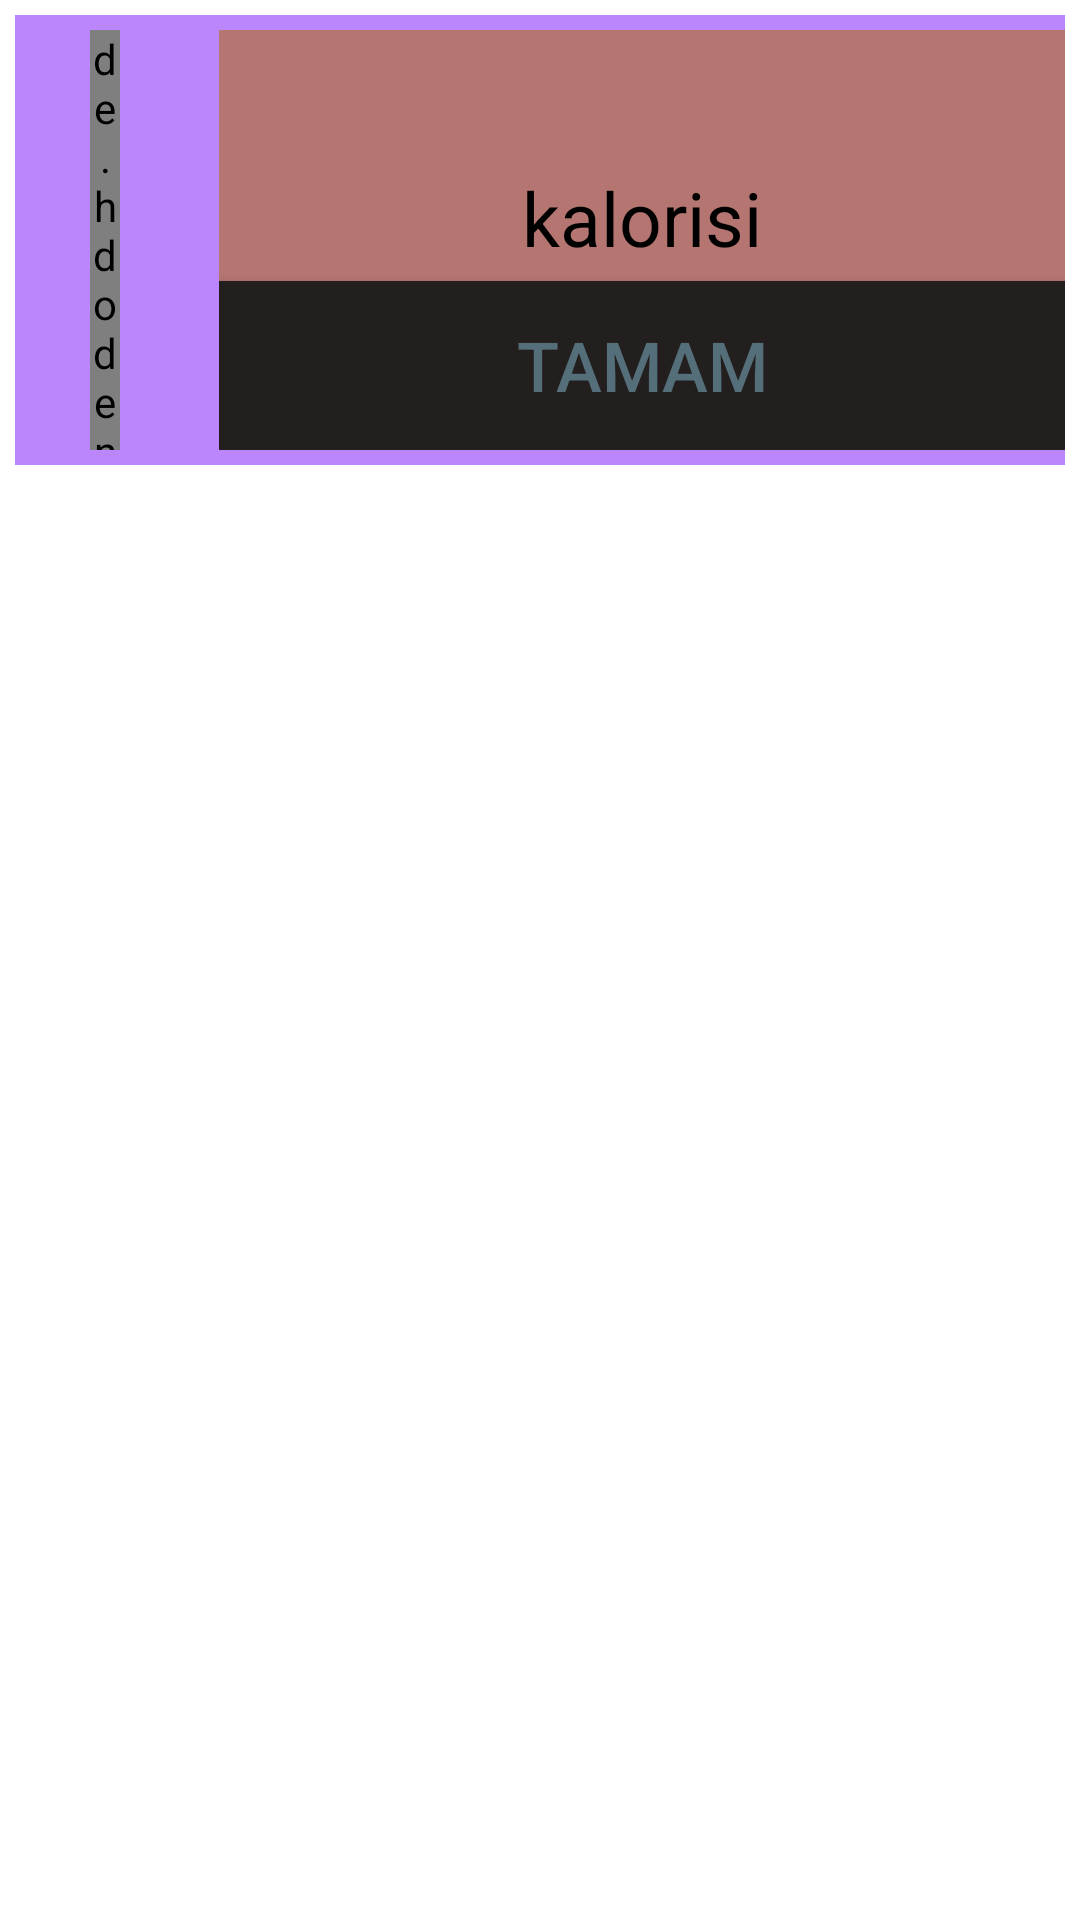

Android layout source for this screen:
<!-- AndroidManifest.xml: application theme Theme.FitnessUygulamasi -->
<!-- res/layout/yemekler_item.xml -->
<?xml version="1.0" encoding="utf-8"?>
<RelativeLayout xmlns:android="http://schemas.android.com/apk/res/android"
    android:layout_width="match_parent"
    xmlns:tools="http://schemas.android.com/tools"
    tools:context=".MyrecycAdaptor"
    android:layout_height="wrap_content">

    <RelativeLayout
        android:layout_width="match_parent"
        android:background="@color/purple_200"
        android:layout_height="150dp"
        android:layout_margin="5dp">

        <de.hdodenhof.circleimageview.CircleImageView
            android:id="@+id/deimageyemek"
            android:layout_width="10dp"
            android:layout_height="140dp"
            android:layout_marginTop="5dp"
            android:background="@color/purple_200"
            android:layout_marginLeft="25dp">

        </de.hdodenhof.circleimageview.CircleImageView>

        <LinearLayout
            android:background="#B57571"
            android:layout_width="300dp"
            android:layout_height="140dp"
            android:layout_marginTop="5dp"
            android:layout_marginLeft="68dp"
            android:orientation="vertical">

            <TextView
                android:id="@+id/txtyemekadi"
                android:layout_width="match_parent"
                android:layout_height="wrap_content"
                android:layout_weight="1"
                android:textColor="@color/black"
                android:textSize="25sp"
                android:gravity="center">

            </TextView>

            <TextView
                android:id="@+id/txtkalori"
                android:layout_width="match_parent"
                android:layout_height="wrap_content"
                android:layout_weight="1"
                android:text="kalorisi"
                android:textColor="@color/black"
                android:textSize="25sp"
                android:gravity="center">

            </TextView>

            <Button
                android:id="@+id/btnyedim"
                android:layout_width="match_parent"
                android:layout_height="wrap_content"
                android:layout_weight="1"
                android:background="#231F1E"
                android:gravity="center"
                android:text="tamam"
                android:onClick="tamam"
                android:textColor="#546E7A"

                android:textSize="23sp">

            </Button>


        </LinearLayout>
    </RelativeLayout>




</RelativeLayout>
<!-- resources referenced by this layout -->
<resources>
  <style name="Theme.FitnessUygulamasi" parent="Theme.MaterialComponents.DayNight.DarkActionBar">
          
          <item name="colorPrimary">@color/purple_500</item>
          <item name="colorPrimaryVariant">@color/purple_700</item>
          <item name="colorOnPrimary">@color/white</item>
          
          <item name="colorSecondary">@color/teal_200</item>
          <item name="colorSecondaryVariant">@color/teal_700</item>
          <item name="colorOnSecondary">@color/black</item>
          
          <item name="android:statusBarColor">?attr/colorPrimaryVariant</item>
          
      </style>
  <!-- not gathered from this repository: default colours our renderer supplied (Android Studio template values) -->
  <color name="purple_200">#FFBB86FC</color>
  <color name="purple_500">#FF6200EE</color>
  <color name="purple_700">#FF3700B3</color>
  <color name="teal_200">#FF03DAC5</color>
  <color name="teal_700">#FF018786</color>
  <color name="black">#FF000000</color>
  <color name="white">#FFFFFFFF</color>
</resources>
